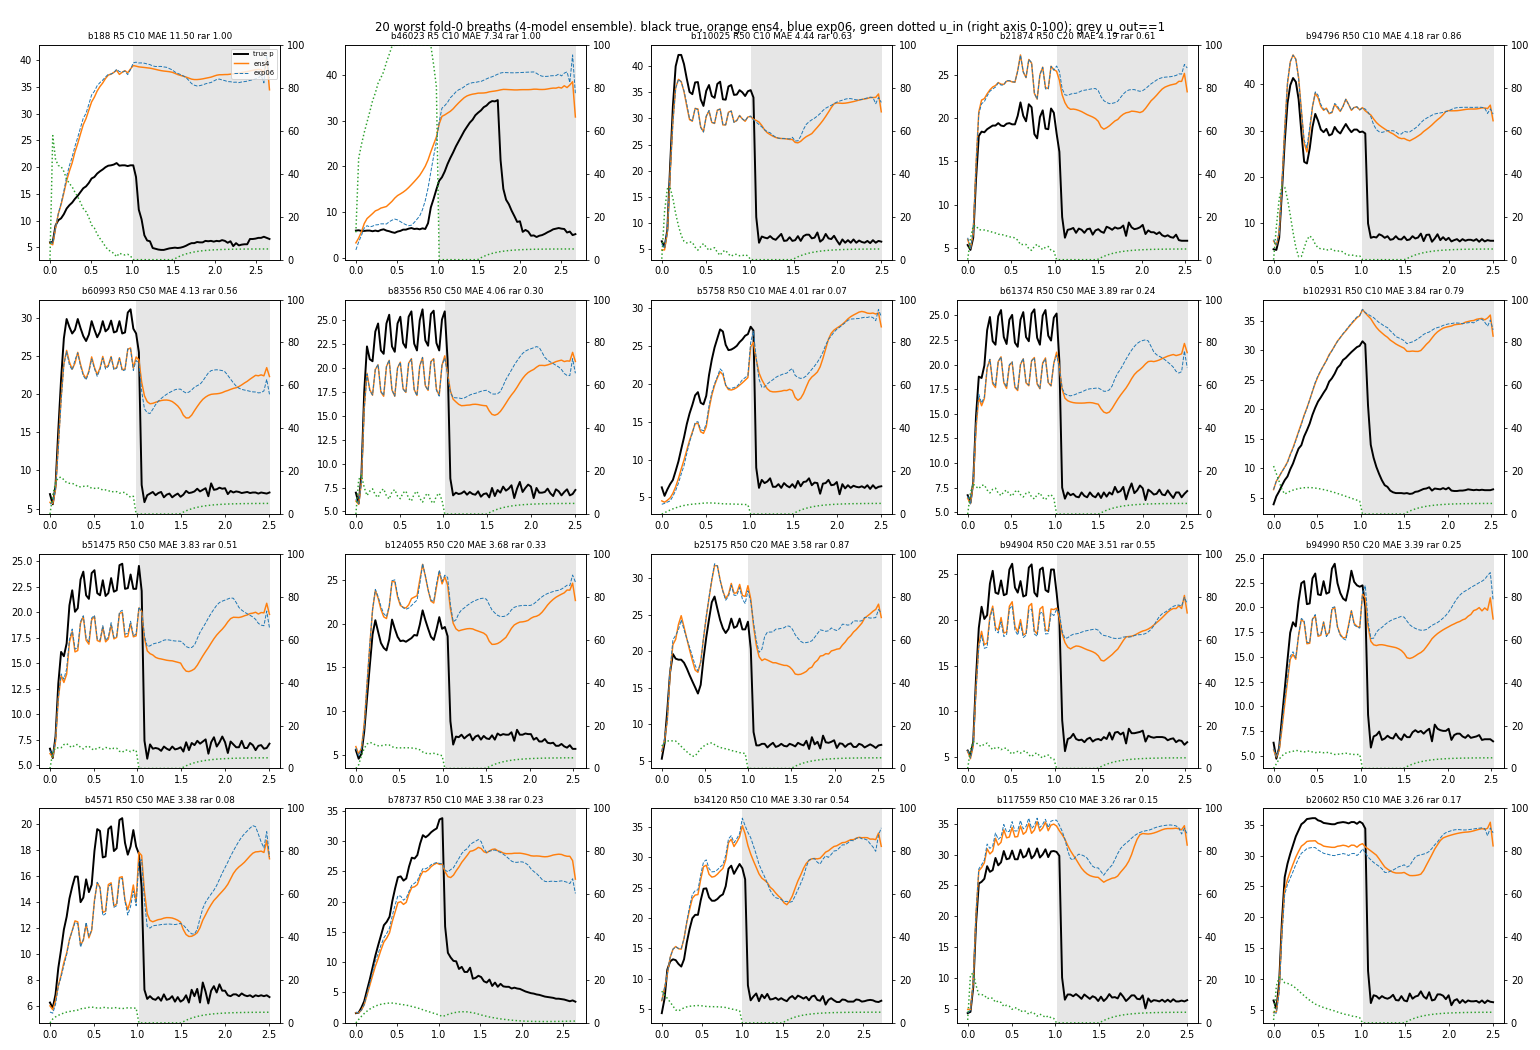

The file beside this chart, header and first rows:
breath_id, R, C, mae_ens4, mae_single, nn_dist, nn_pct, u_in_max, u_in_mean_insp, p_max
188, 5, 10, 11.5, 12, 31.99, 0.9951, 57.85, 19.48, 20.74
46023, 5, 10, 7.338, 2.864, 122.9, 1.0, 100.0, 85.71, 34.52
110025, 50, 10, 4.44, 4.379, 6.432, 0.6264, 33.59, 8.58, 42.18
21874, 50, 20, 4.187, 4.131, 6.24, 0.612, 15.81, 9.25, 21.8
94796, 50, 10, 4.178, 4.322, 11.12, 0.8567, 34.38, 8.832, 41.34
60993, 50, 50, 4.128, 4.28, 5.65, 0.5624, 17.19, 11.7, 31.08
83556, 50, 50, 4.058, 4.063, 3.245, 0.3032, 18.19, 9.08, 26.08
5758, 50, 10, 4.015, 4.006, 1.273, 0.0744, 5.196, 4.053, 27.56
61374, 50, 50, 3.895, 3.813, 2.722, 0.2382, 13.97, 9.672, 25.59
102931, 50, 10, 3.84, 3.834, 9.119, 0.7877, 22.37, 11.06, 31.5
51475, 50, 50, 3.83, 3.636, 5.112, 0.5129, 11.63, 9.12, 24.75
124055, 50, 20, 3.684, 3.673, 3.5, 0.3338, 12.15, 8.66, 21.51
25175, 50, 20, 3.581, 3.543, 11.72, 0.8725, 12.97, 9.586, 27.49
94904, 50, 20, 3.506, 3.84, 5.536, 0.5518, 12.46, 7.97, 26.15
94990, 50, 20, 3.393, 3.33, 2.825, 0.2507, 8.445, 6.801, 24.4
4571, 50, 50, 3.379, 3.525, 1.302, 0.0763, 7.386, 5.962, 20.46
78737, 50, 10, 3.375, 2.848, 2.685, 0.2335, 9.262, 6.662, 33.82
34120, 50, 10, 3.296, 3.77, 5.42, 0.5396, 14.79, 7.859, 28.9
117559, 50, 10, 3.259, 3.899, 2.015, 0.1535, 23.17, 8.194, 31.01
20602, 50, 10, 3.257, 4.361, 2.162, 0.17, 21.32, 9.729, 36.07
